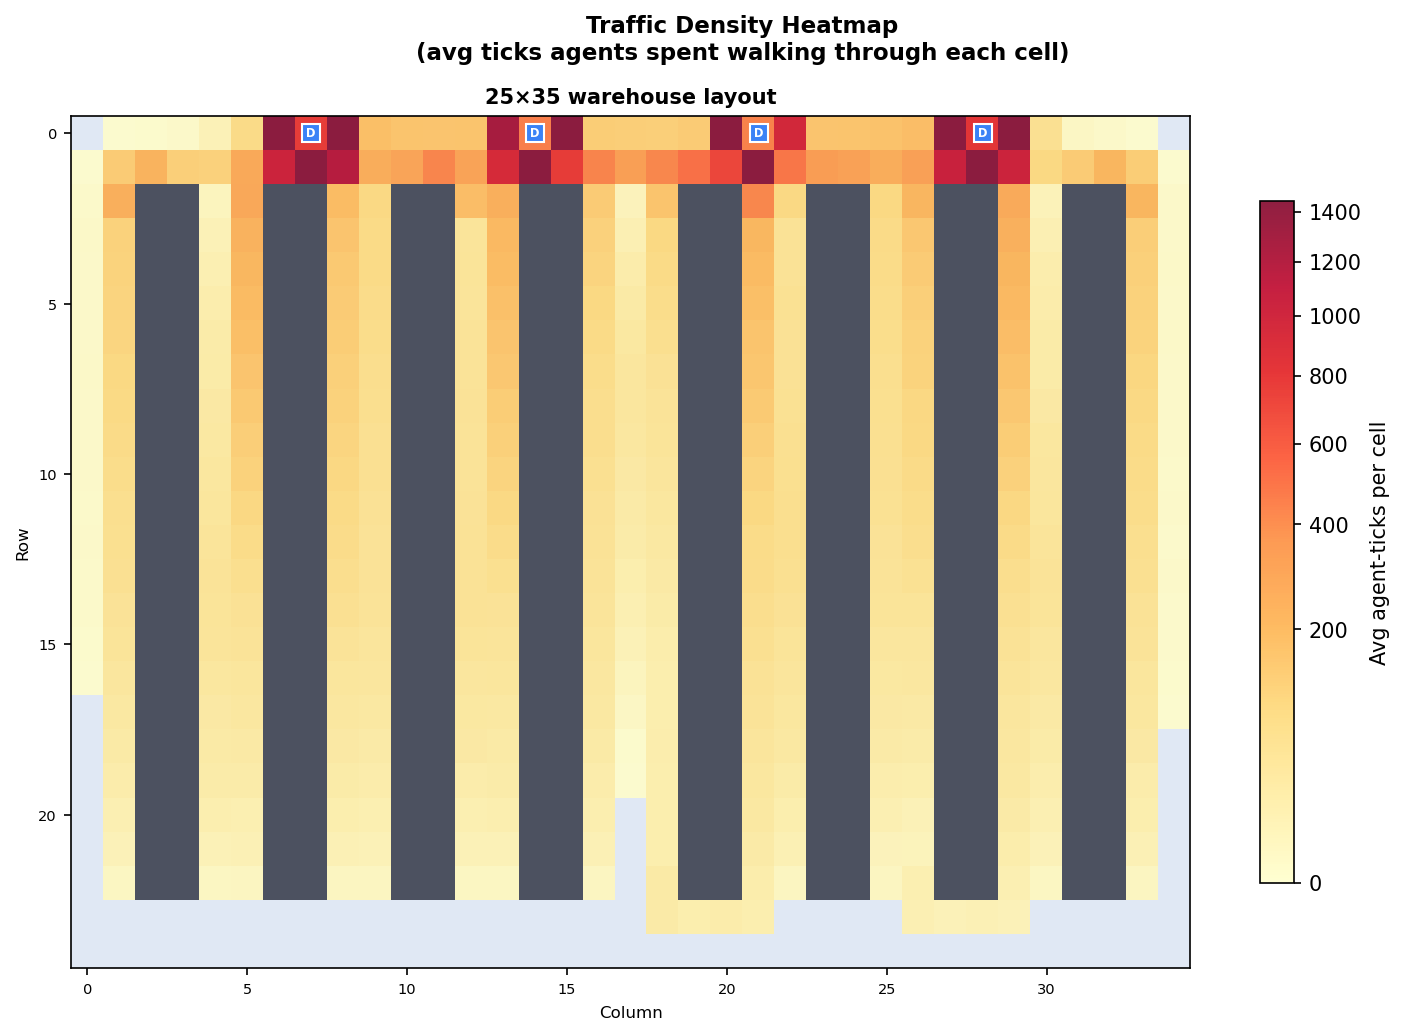

The table this chart was drawn from, first rows:
row, col, avg_count
0, 1, 0.1
0, 2, 0.3
0, 3, 1.0
0, 4, 10.3
0, 5, 82.3
0, 6, 3911
0, 7, 755.0
0, 8, 2018
0, 9, 177.4
0, 10, 160.8
0, 11, 159.0
0, 12, 160.5
0, 13, 1266
0, 14, 450.6
0, 15, 1495
0, 16, 129.9
0, 17, 125.2
0, 18, 123.8
0, 19, 135.1
0, 20, 1490
0, 21, 435.5
0, 22, 952.0
0, 23, 158.7
0, 24, 161.3
0, 25, 165.5
0, 26, 179.7
0, 27, 2769
0, 28, 796.7
0, 29, 2846
0, 30, 60.9
0, 31, 2.4
0, 32, 1.0
0, 33, 0.1
1, 0, 0.1
1, 1, 136.4
1, 2, 222.2
1, 3, 124.0
1, 4, 116.4
1, 5, 267.7
1, 6, 1004
1, 7, 5929
1, 8, 1156
1, 9, 248.6
1, 10, 294.3
1, 11, 425.3
1, 12, 298.6
1, 13, 911.8
1, 14, 2788
1, 15, 756.4
1, 16, 426.1
1, 17, 318.9
1, 18, 417.3
1, 19, 501.2
1, 20, 703.7
1, 21, 3210
1, 22, 482.5
1, 23, 330.9
1, 24, 307.0
1, 25, 247.8
1, 26, 313.1
... 401 more rows
